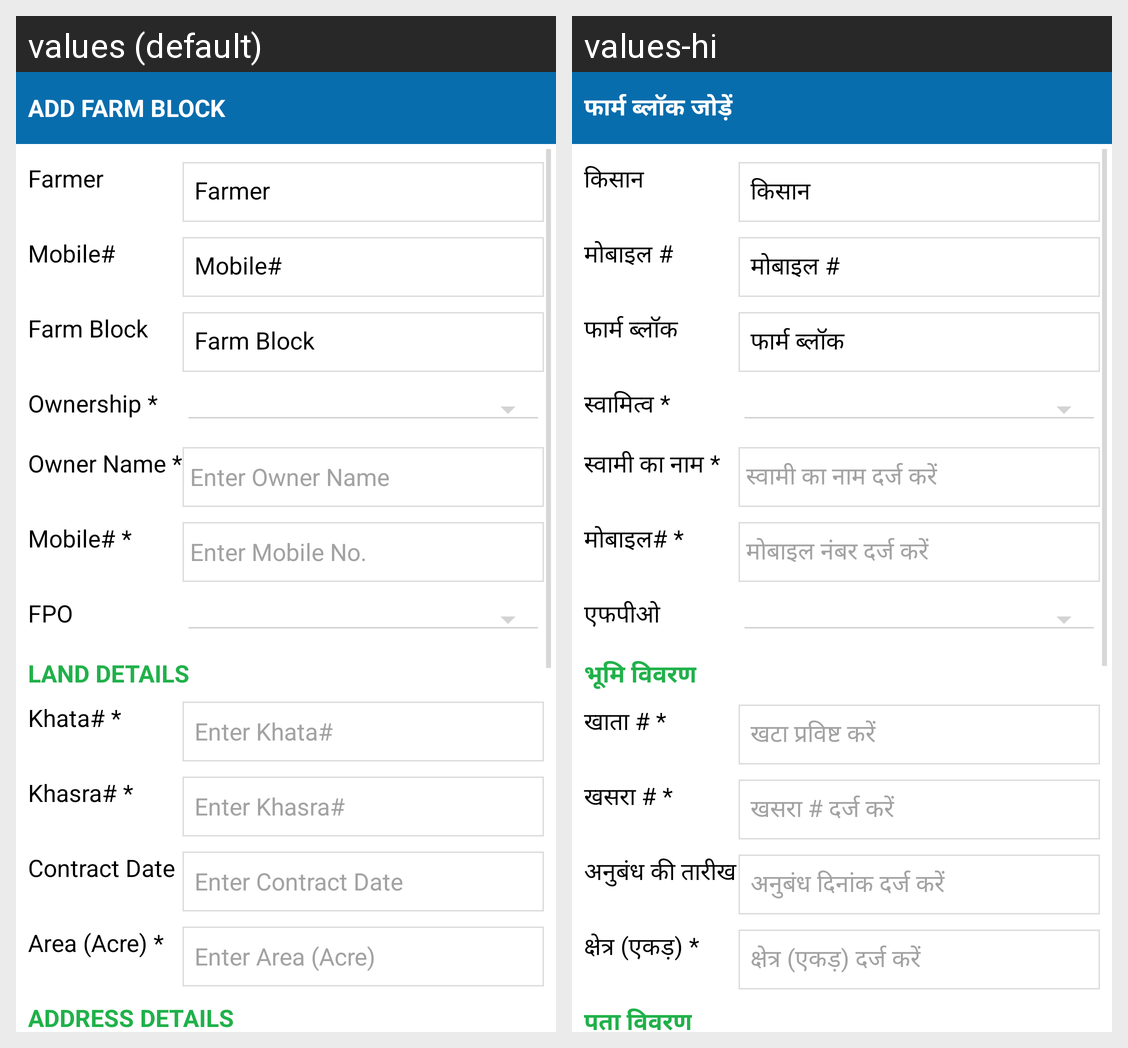

For this localized Android screen grid, give each drawn string resource with its value in every locale shown.
Android screen res/layout/farm_block.xml rendered under 2 locales, left to right: values (default), values-hi. Device: Nexus 5 (rendered at 1080×1920; each locale shown at half size, 540×960, under a caption strip naming it); theme AppTheme.
Strings drawn on this screen, with the default value and each locale's value (text and hints the layout hard-codes, and strings that could not be matched under every locale, appear in the picture but are not listed):

label_addFarmBlock
  values: Add Farm Block
  values-hi: फार्म ब्लॉक जोड़ें

datalabel_farmerName
  values: Farmer
  values-hi: किसान

mobile
  values: Mobile#
  values-hi: मोबाइल #

label_farmBlock
  values: Farm Block
  values-hi: फार्म ब्लॉक

ownershipType
  values: Ownership *
  values-hi: स्वामित्व *

ownerName
  values: Owner Name *
  values-hi: स्वामी का नाम *

enterOwnerName
  values: Enter Owner Name
  values-hi: स्वामी का नाम दर्ज करें

mobilehead
  values: Mobile# *
  values-hi: मोबाइल# *

hintmobile
  values: Enter Mobile No.
  values-hi: मोबाइल नंबर दर्ज करें

fpoCooperativeName
  values: FPO
  values-hi: एफपीओ

landDetails
  values: Land Details
  values-hi: भूमि विवरण

khata
  values: Khata# *
  values-hi: खाता # *

hintKhata
  values: Enter Khata#
  values-hi: खटा प्रविष्ट करें

khasra
  values: Khasra# *
  values-hi: खसरा # *

hintKhasra
  values: Enter Khasra#
  values-hi: खसरा # दर्ज करें

contractDate
  values: Contract Date
  values-hi: अनुबंध की तारीख

hintContractDate
  values: Enter Contract Date
  values-hi: अनुबंध दिनांक दर्ज करें

areaAcre
  values: Area (Acre) *
  values-hi: क्षेत्र (एकड़) *

hintAreaAcre
  values: Enter Area (Acre)
  values-hi: क्षेत्र (एकड़) दर्ज करें

address
  values: Address Details
  values-hi: पता विवरण
